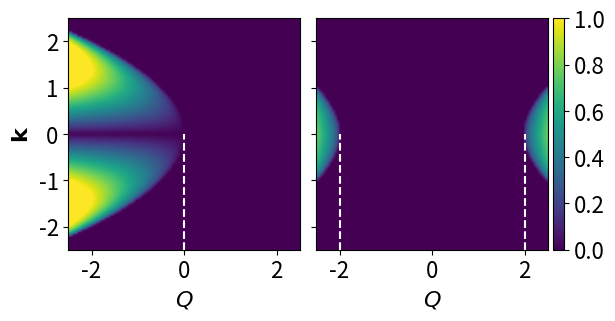

The script that saved this image: (Note: this script raises an exception after producing the figure.)
import numpy as np
import matplotlib.pyplot as plt
from mpl_toolkits.axes_grid1 import make_axes_locatable

plt.rcParams.update({"font.size": 16})

k = np.linspace(-2.5, 2.5, 100)
q = np.linspace(-2.5, 2.5, 100)
K, q = np.meshgrid(k, q)

eps_k = K**2 / 2
E_fz = np.sqrt(eps_k * (eps_k + q), dtype="complex")

c0 = 10
c1 = -0.5
n = 1
c_q = q**2 / (16 * n**2 * c1)

E_1 = np.sqrt(
    (n**2 * (c0 + 3 * c1) ** 2 - 4 * n**2 * c_q * (c0 + 2 * c1))
    * eps_k**2
    - 4 * n**3 * c1 * (c0 + 3 * c1) * (c1 - c_q) * eps_k
    + (2 * n**2 * c1 * (c1 - c_q)) ** 2
)
E_p = np.sqrt(
    eps_k**2 + n * (c0 - c1) * eps_k + 2 * n**2 * c1 * (c1 - c_q) + E_1,
    dtype="complex",
)
E_m = np.sqrt(
    eps_k**2 + n * (c0 - c1) * eps_k + 2 * n**2 * c1 * (c1 - c_q) - E_1,
    dtype="complex",
)

extent = q.min(), q.max(), K.min(), K.max()
fig, ax = plt.subplots(1, 2, sharey="all")
for axis in ax:
    axis.set_aspect("equal", adjustable="box")
    axis.set_xlabel(r"$Q$")
ax[0].set_ylabel(r"$\mathbf{k}$")

plot_fz = ax[0].imshow(
    E_fz.imag.T,
    vmin=0,
    vmax=1,
    origin="upper",
    extent=extent,
    interpolation="gaussian",
)
ax[0].plot([0, 0], [-2.5, 0], "w--")

plot_m = ax[1].imshow(
    E_m.imag.T,
    vmin=0,
    vmax=1,
    origin="upper",
    extent=extent,
    interpolation="gaussian",
)
ax[1].plot([-2, -2], [-2.5, 0], "w--")
ax[1].plot([2, 2], [-2.5, 0], "w--")

divider = make_axes_locatable(ax[1])
cax = divider.append_axes("right", size="5%", pad=0.05)
plt.colorbar(plot_m, cax=cax, orientation="vertical")
divider = make_axes_locatable(ax[0])
cax = divider.append_axes("right", size="5%", pad=0.05)
cax.axis("off")

plt.subplots_adjust(wspace=0.0)
plt.savefig("../plots/spin-1/bogoliubov_energies.png", bbox_inches="tight")
plt.show()
